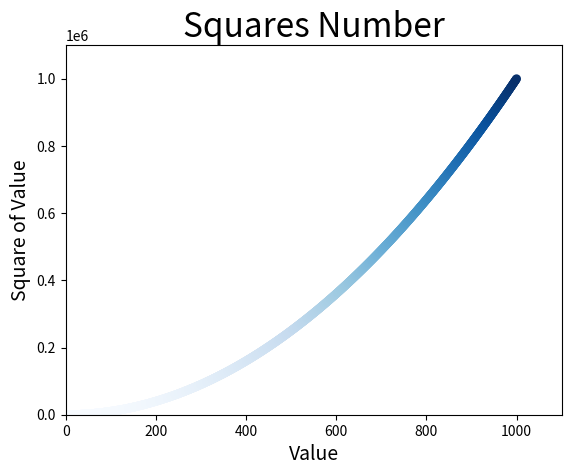

Here is the Python script that generated this plot:
import matplotlib.pyplot as plt

x_values = list(range(1, 1001))
y_values = [x**2 for x in x_values]

plt.scatter(x_values, y_values, c = y_values, cmap=plt.cm.Blues, edgecolor='none', s=40)
plt.axis([0, 1100, 0, 1100000])
plt.title("Squares Number", fontsize = 24)
plt.xlabel("Value", fontsize  = 14)
plt.ylabel("Square of Value", fontsize = 14)
plt.savefig('squares_plot.png', bbox_inches = 'tight')
